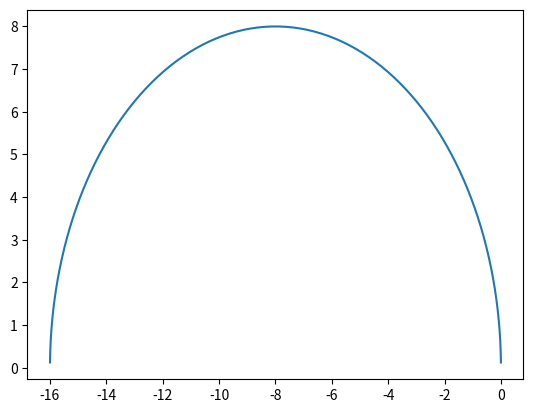

Here is the Python script that generated this plot:
import numpy as np

class Contour():
    def __init__(self, emin, emax=0.0):
        self.emin=emin
        self.emax=emax

    def build_path_semicircle(self, npoints, endpoint=False):
        R0= (self.emin+self.emax)/2.0
        R= (self.emax-self.emin)/2.0
        phi=np.linspace(np.pi, 0, num=npoints+1, endpoint=True)
        p=R0+R*np.exp(1.0j * phi)
        if endpoint:
            self.path=p
            self.de=np.diff(p)
        else:
            self.path=(p[:-1]+p[1:])/2
            self.de=p[1:]-p[:-1]

    def build_path_rectangle(self, height=0.1, nz1=50, nz2=200, nz3=50):
        """
        prepare list of energy for integration.
        The path has three segments:
         emin --1-> emin + 1j*height --2-> emax+1j*height --3-> emax
        """
        nz1, nz2, nz3 = nz1, nz2, nz3
        nz = nz1+nz2+nz3
        p= np.zeros(nz + 1, dtype='complex128')
        p[:nz1] = self.emin + np.linspace(
            0, height, nz1, endpoint=False) * 1j
        p[nz1:nz1 + nz2] = self.emin + height * 1j + np.linspace(
            0, self.emax - self.emin, nz2, endpoint=False)
        p[nz1 + nz2:nz] = self.emax + height * 1j + np.linspace(
            0, -height, nz3, endpoint=False) * 1j
        p[-1] = self.emax  # emax
        self.path=(p[:-1]+p[1:])/2
        self.de=p[1:]-p[:-1]


    @property
    def npoints(self):
        return len(self.path)

    def de(self):
        return self.de

    def plot(self, ax=None):
        import matplotlib.pyplot as plt
        if ax is None:
            fig,ax=plt.subplots()
        plt.plot(self.path.real, self.path.imag)
        plt.show()



def test():
    ct=Contour(emin=-16, emax=0)
    ct.build_path_semicircle(npoints=100)
    #ct.build_path_rectangle()
    ct.plot()
if __name__ == '__main__':
    test()
